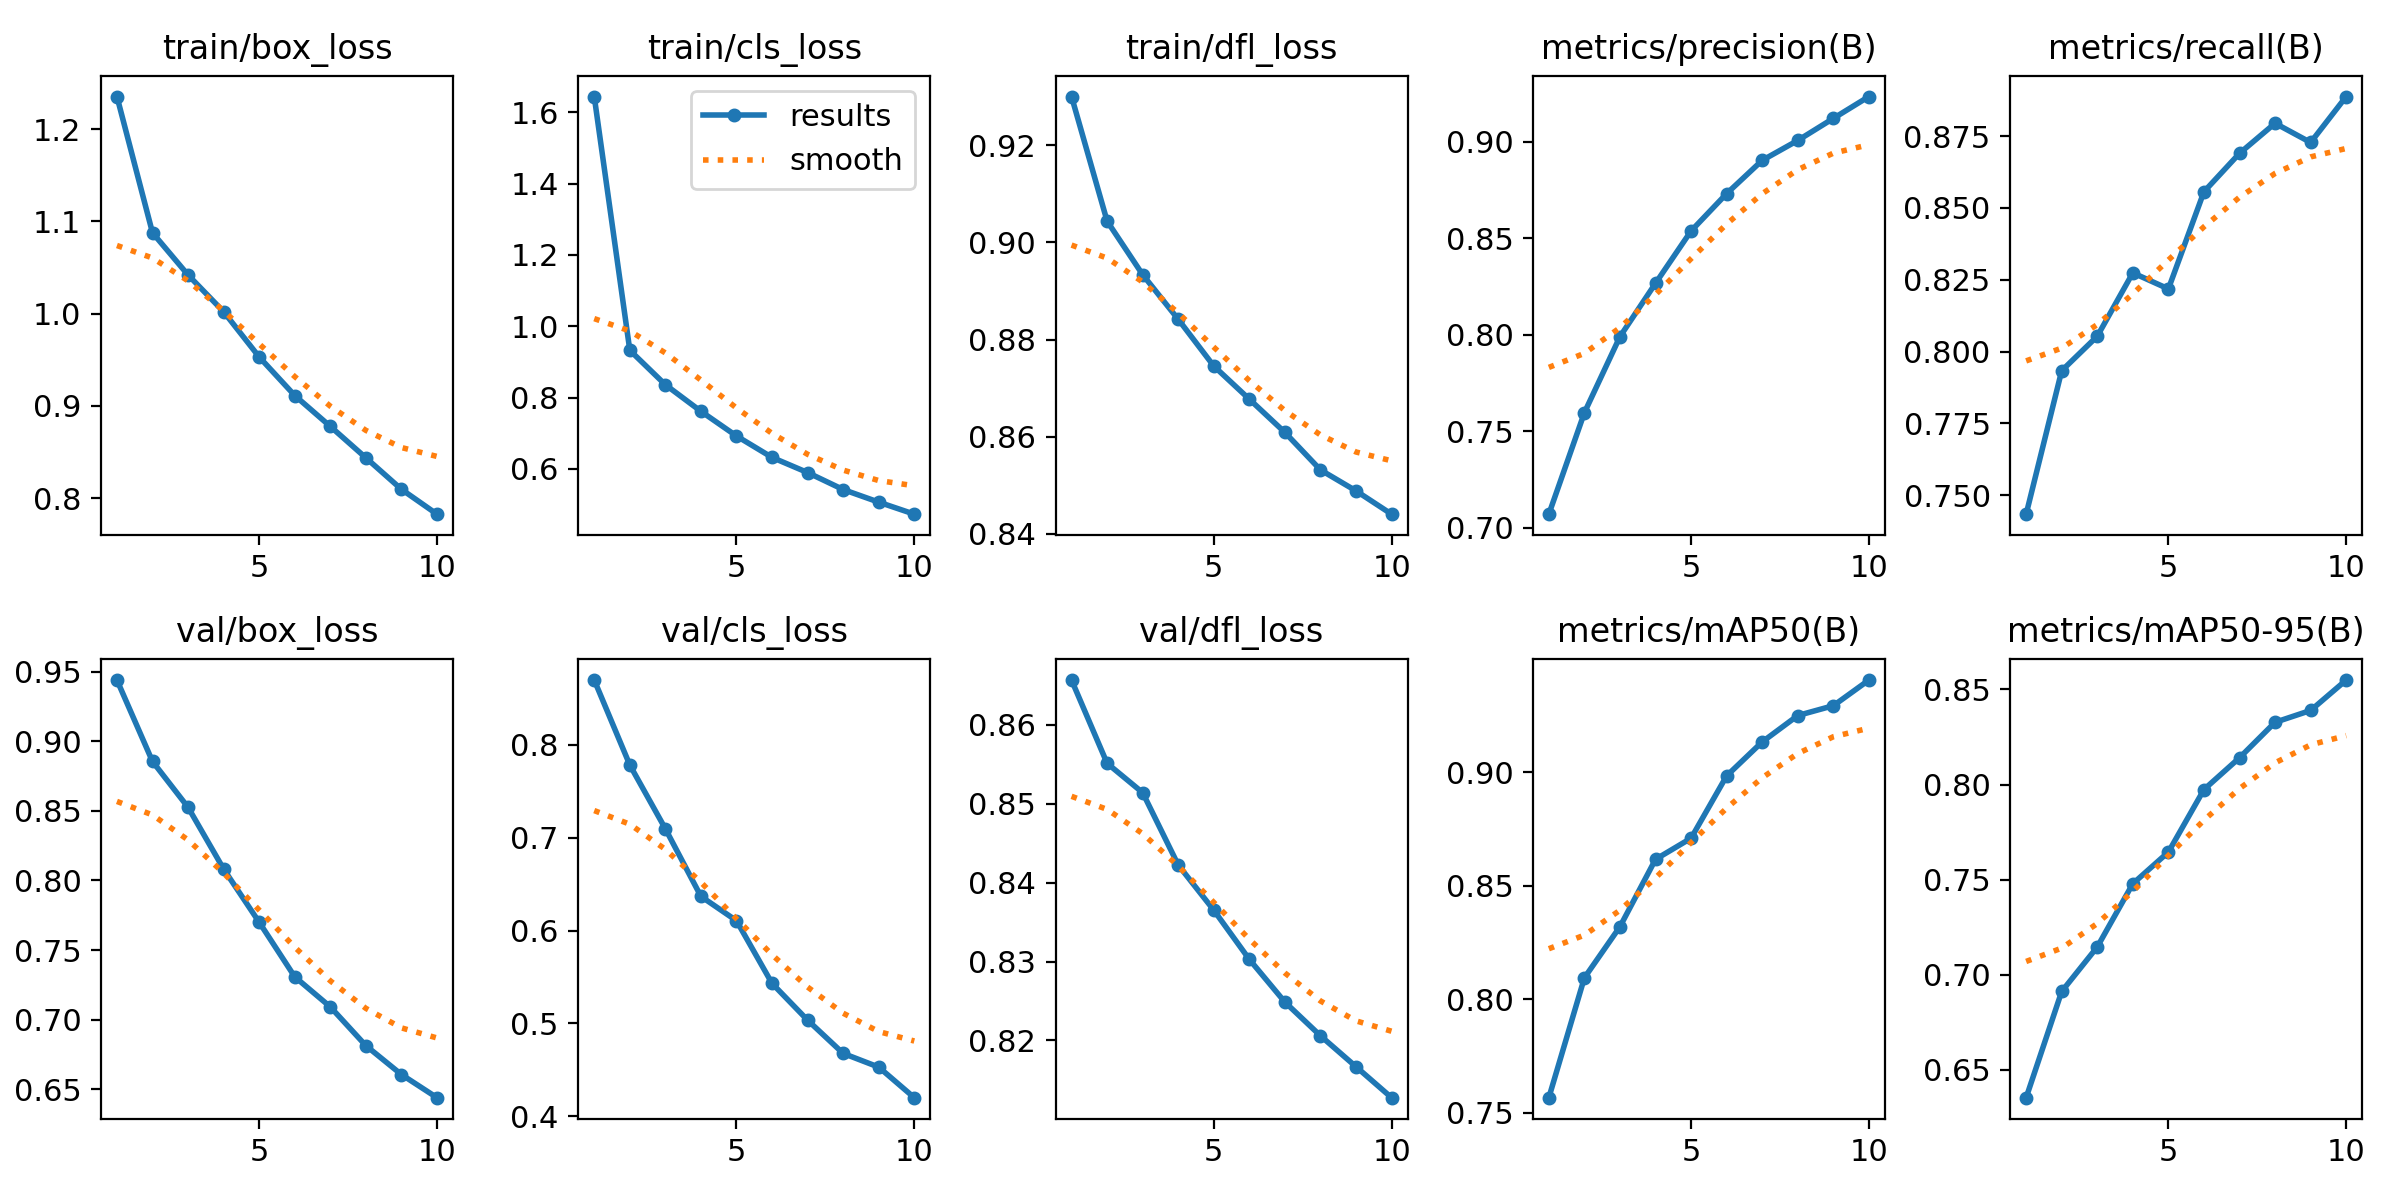

The data file committed next to this chart (first rows):
epoch, time, train/box_loss, train/cls_loss, train/dfl_loss, metrics/precision(B), metrics/recall(B), metrics/mAP50(B), metrics/mAP50-95(B), val/box_loss, val/cls_loss, val/dfl_loss, lr/pg0, lr/pg1, lr/pg2
1, 480.8, 1.235, 1.644, 0.9301, 0.707, 0.7434, 0.7566, 0.6353, 0.9439, 0.87, 0.8657, 0.0001461, 0.0001461, 0.0001461
2, 941, 1.088, 0.9327, 0.9044, 0.7597, 0.7933, 0.8094, 0.6912, 0.8854, 0.7784, 0.8551, 0.0002632, 0.0002632, 0.0002632
3, 1401, 1.042, 0.8361, 0.8934, 0.7991, 0.8053, 0.8319, 0.7146, 0.8525, 0.7097, 0.8514, 0.0003514, 0.0003514, 0.0003514
4, 1859, 1.002, 0.7615, 0.8842, 0.8267, 0.8274, 0.8616, 0.7479, 0.8082, 0.6368, 0.8422, 0.0003197, 0.0003197, 0.0003197
5, 2318, 0.9529, 0.6923, 0.8745, 0.8539, 0.8218, 0.8709, 0.7645, 0.77, 0.6106, 0.8365, 0.0002746, 0.0002746, 0.0002746
6, 2773, 0.9112, 0.6322, 0.8677, 0.8732, 0.8556, 0.8983, 0.7974, 0.7308, 0.543, 0.8303, 0.0002295, 0.0002295, 0.0002295
7, 3225, 0.8777, 0.5897, 0.8609, 0.8905, 0.869, 0.9133, 0.8141, 0.7092, 0.5033, 0.8249, 0.0001844, 0.0001844, 0.0001844
8, 3679, 0.8436, 0.5421, 0.8531, 0.9008, 0.8795, 0.9249, 0.8327, 0.6814, 0.4675, 0.8206, 0.0001393, 0.0001393, 0.0001393
9, 4132, 0.8095, 0.5068, 0.8488, 0.9122, 0.8728, 0.9292, 0.839, 0.6606, 0.4527, 0.8167, 9.42032e-05, 9.42032e-05, 9.42032e-05
10, 4582, 0.7825, 0.473, 0.844, 0.9235, 0.8888, 0.9405, 0.855, 0.644, 0.4198, 0.8127, 4.91036e-05, 4.91036e-05, 4.91036e-05
